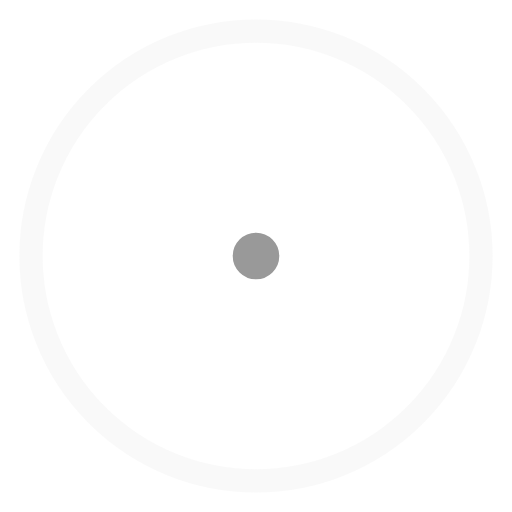
t = 0.00 s
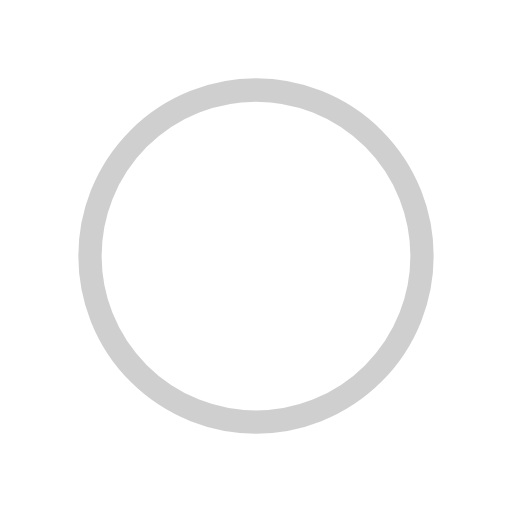
t = 0.35 s
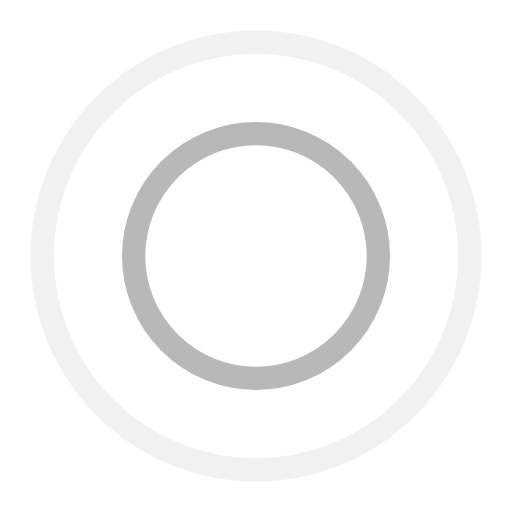
t = 0.70 s
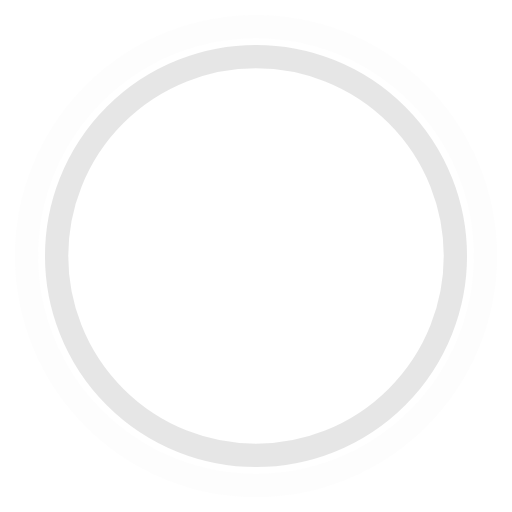
t = 1.05 s

The animated SVG that drew these frames (rendered in a browser with its animation timeline set to each time). Animation: 4 SMIL elements (animate=4); one cycle of 1.40 s, repeats indefinitely.

<svg width="44" height="44" viewBox="0 0 44 44" xmlns="http://www.w3.org/2000/svg" stroke="#999">    <g fill="none" fill-rule="evenodd" stroke-width="2">        <circle cx="22" cy="22" r="1">            <animate attributeName="r"                begin="0s" dur="1.4s"                values="1; 20"                calcMode="spline"                keyTimes="0; 1"                keySplines="0.165, 0.84, 0.44, 1"                repeatCount="indefinite" />            <animate attributeName="stroke-opacity"                begin="0s" dur="1.4s"                values="1; 0"                calcMode="spline"                keyTimes="0; 1"                keySplines="0.3, 0.61, 0.355, 1"                repeatCount="indefinite" />        </circle>        <circle cx="22" cy="22" r="1">            <animate attributeName="r"                begin="-0.9s" dur="1.4s"                values="1; 20"                calcMode="spline"                keyTimes="0; 1"                keySplines="0.165, 0.84, 0.44, 1"                repeatCount="indefinite" />            <animate attributeName="stroke-opacity"                begin="-0.9s" dur="1.4s"                values="1; 0"                calcMode="spline"                keyTimes="0; 1"                keySplines="0.3, 0.61, 0.355, 1"                repeatCount="indefinite" />        </circle>    </g></svg>
